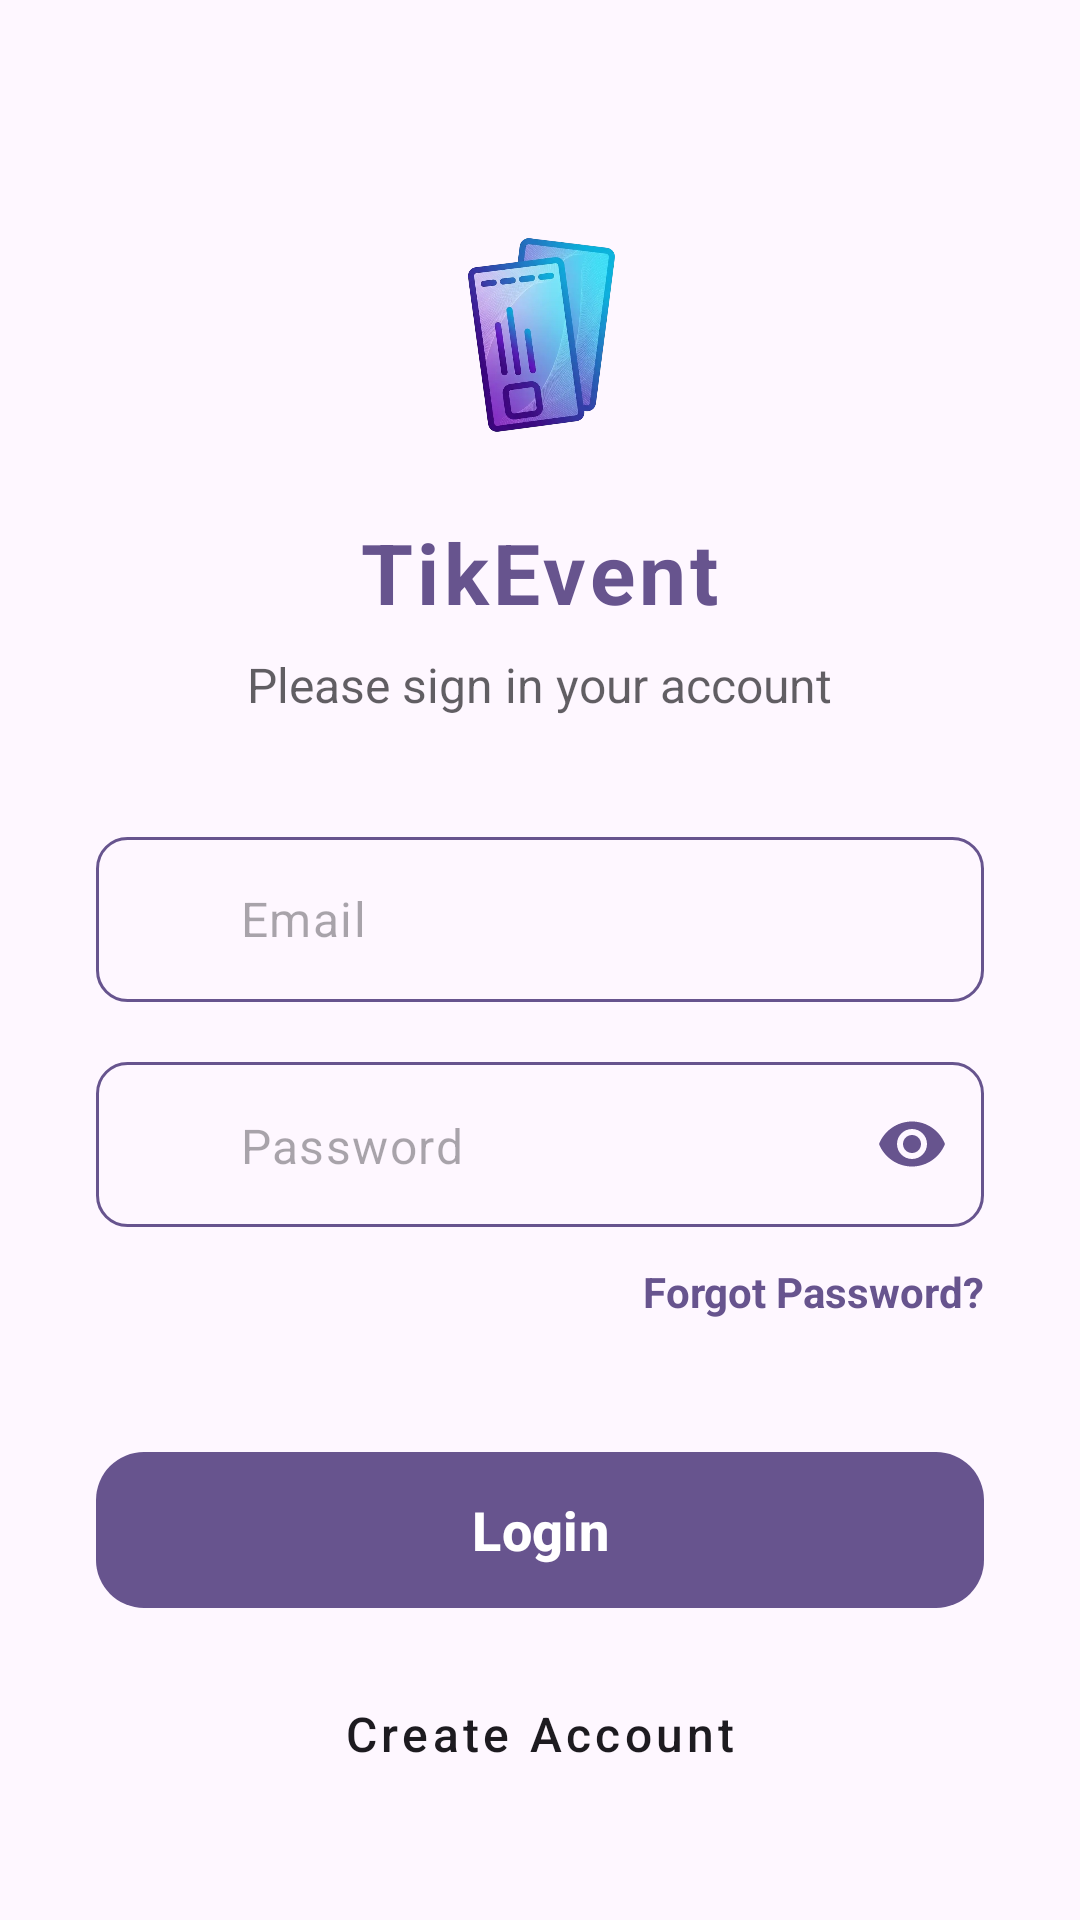

Write the Android layout XML for this screen, with the resource values it uses.
<!-- AndroidManifest.xml: application theme Theme.TikEvent -->
<!-- res/layout/activity_sign_in.xml -->
<?xml version="1.0" encoding="utf-8"?>
<androidx.constraintlayout.widget.ConstraintLayout xmlns:android="http://schemas.android.com/apk/res/android"
    xmlns:app="http://schemas.android.com/apk/res-auto"
    xmlns:tools="http://schemas.android.com/tools"
    android:id="@+id/main"
    android:layout_width="match_parent"
    android:layout_height="match_parent"
    android:background="?android:attr/colorBackground"
    tools:context=".activity.SignInActivity">

    <ScrollView
        android:layout_width="match_parent"
        android:layout_height="match_parent"
        android:fillViewport="true">

        <LinearLayout
            android:layout_width="match_parent"
            android:layout_height="wrap_content"
            android:gravity="center_horizontal"
            android:orientation="vertical"
            android:padding="32dp">

            <ImageView
                android:id="@+id/signInLogo"
                android:layout_width="120dp"
                android:layout_height="120dp"
                android:layout_marginTop="20dp"
                android:contentDescription="@string/app_title"
                android:src="@drawable/app_logo" />

            <TextView
                android:id="@+id/signInAppName"
                android:layout_width="wrap_content"
                android:layout_height="wrap_content"
                android:letterSpacing="0.05"
                android:text="@string/app_title"
                android:textColor="?android:attr/colorPrimary"
                android:textSize="28sp"
                android:textStyle="bold" />

            <TextView
                android:layout_width="wrap_content"
                android:layout_height="wrap_content"
                android:layout_marginTop="8dp"
                android:alpha="0.7"
                android:text="@string/sign_in_statement"
                android:textColor="?android:attr/textColorPrimary"
                android:textSize="16sp" />

            <com.google.android.material.textfield.TextInputLayout
                android:layout_width="match_parent"
                android:layout_height="wrap_content"
                android:layout_marginTop="40dp"
                app:hintEnabled="false"
                app:startIconDrawable="@drawable/email_24"
                app:startIconTint="?android:attr/colorPrimary">

                <EditText
                    android:id="@+id/signin_input_email"
                    android:layout_width="match_parent"
                    android:layout_height="55dp"
                    android:background="@drawable/custom_input_field"
                    android:hint="@string/email"
                    android:inputType="textEmailAddress"
                    android:paddingStart="48dp"
                    android:paddingEnd="16dp" />
            </com.google.android.material.textfield.TextInputLayout>

            <com.google.android.material.textfield.TextInputLayout
                android:layout_width="match_parent"
                android:layout_height="wrap_content"
                android:layout_marginTop="20dp"
                app:hintEnabled="false"
                app:errorEnabled="false"
                app:errorTextColor="@color/md_theme_error"
                app:errorTextAppearance="@style/ErrorTextAppearance"
                app:passwordToggleEnabled="true"
                app:passwordToggleTint="?android:attr/colorPrimary"
                app:startIconDrawable="@drawable/lock_24"
                app:startIconTint="?android:attr/colorPrimary">

                <EditText
                    android:id="@+id/signin_input_password"
                    android:layout_width="match_parent"
                    android:layout_height="55dp"
                    android:background="@drawable/custom_input_field"
                    android:hint="@string/password"
                    android:inputType="textPassword"
                    android:paddingStart="48dp"
                    android:paddingEnd="16dp" />
            </com.google.android.material.textfield.TextInputLayout>

            <TextView
                android:id="@+id/signin_forgot_password"
                android:layout_width="wrap_content"
                android:layout_height="wrap_content"
                android:layout_gravity="end"
                android:layout_marginTop="12dp"
                android:text="@string/forgot_password"
                android:textColor="?android:attr/colorPrimary"
                android:textSize="14sp"
                android:textStyle="bold" />

            <com.google.android.material.button.MaterialButton
                android:id="@+id/signin_btn_signin"
                android:layout_width="match_parent"
                android:layout_height="60dp"
                android:layout_marginTop="40dp"
                android:elevation="4dp"
                android:text="@string/login_text"
                android:textAllCaps="false"
                android:textSize="18sp"
                android:textStyle="bold"
                app:cornerRadius="16dp" />

            <com.google.android.material.button.MaterialButton
                android:id="@+id/signin_btn_signup"
                style="@style/Widget.MaterialComponents.Button.TextButton"
                android:layout_width="match_parent"
                android:layout_height="60dp"
                android:layout_marginTop="8dp"
                android:text="@string/create_account_text"
                android:textAllCaps="false"
                android:textColor="?android:attr/textColorPrimary"
                android:textSize="16sp" />

        </LinearLayout>
    </ScrollView>

</androidx.constraintlayout.widget.ConstraintLayout>
<!-- resources referenced by this layout -->
<resources>
  <color name="md_theme_error">#BA1A1A</color>
  <!-- drawable custom_input_field (drawable) -->
  <?xml version="1.0" encoding="utf-8"?>
  <selector xmlns:android="http://schemas.android.com/apk/res/android">
      <item>
          <shape android:shape="rectangle">
              <stroke
                  android:color="?attr/colorPrimary"
                  android:width="1dp"/>
  
              <solid android:color="@android:color/transparent"/>
  
              <corners android:radius="10dp"/>
          </shape>
      </item>
  </selector>
  <string name="app_title">TikEvent</string>
  <string name="create_account_text">Create Account</string>
  <string name="email">Email</string>
  <string name="forgot_password">Forgot Password?</string>
  <string name="login_text">Login</string>
  <string name="password">Password</string>
  <string name="sign_in_statement">Please sign in your account</string>
  <style name="ErrorTextAppearance" parent="TextAppearance.Design.Error">
          <item name="android:textSize">14sp</item>
          <item name="android:textColor">@color/md_theme_error</item>
      </style>
  <color name="md_theme_primary">#67548E</color>
  <color name="md_theme_onPrimary">#FFFFFF</color>
  <color name="md_theme_primaryContainer">#EADDFF</color>
  <color name="md_theme_onPrimaryContainer">#4F3D74</color>
  <color name="md_theme_secondary">#635B70</color>
  <color name="md_theme_onSecondary">#FFFFFF</color>
  <color name="md_theme_secondaryContainer">#E9DEF8</color>
  <color name="md_theme_onSecondaryContainer">#4B4358</color>
  <color name="md_theme_tertiary">#7E525E</color>
  <color name="md_theme_onTertiary">#FFFFFF</color>
  <color name="md_theme_tertiaryContainer">#FFD9E1</color>
  <color name="md_theme_onTertiaryContainer">#643B46</color>
  <color name="md_theme_onError">#FFFFFF</color>
  <color name="md_theme_errorContainer">#FFDAD6</color>
  <color name="md_theme_onErrorContainer">#93000A</color>
  <color name="md_theme_background">#FEF7FF</color>
  <color name="md_theme_onBackground">#1D1B20</color>
  <color name="md_theme_surface">#FEF7FF</color>
  <color name="md_theme_onSurface">#1D1B20</color>
  <color name="md_theme_surfaceVariant">#E7E0EB</color>
  <color name="md_theme_onSurfaceVariant">#49454E</color>
  <color name="md_theme_outline">#7A757F</color>
  <color name="md_theme_outlineVariant">#CBC4CF</color>
  <color name="md_theme_inverseSurface">#322F35</color>
  <color name="md_theme_inverseOnSurface">#F5EFF7</color>
  <color name="md_theme_inversePrimary">#D2BCFD</color>
  <color name="md_theme_primaryFixed">#EADDFF</color>
  <color name="md_theme_onPrimaryFixed">#220F46</color>
  <color name="md_theme_primaryFixedDim">#D2BCFD</color>
  <color name="md_theme_onPrimaryFixedVariant">#4F3D74</color>
  <color name="md_theme_secondaryFixed">#E9DEF8</color>
  <color name="md_theme_onSecondaryFixed">#1E182B</color>
  <color name="md_theme_secondaryFixedDim">#CDC2DB</color>
  <color name="md_theme_onSecondaryFixedVariant">#4B4358</color>
  <color name="md_theme_tertiaryFixed">#FFD9E1</color>
  <color name="md_theme_onTertiaryFixed">#31101B</color>
  <color name="md_theme_tertiaryFixedDim">#F0B7C5</color>
  <color name="md_theme_onTertiaryFixedVariant">#643B46</color>
  <color name="md_theme_surfaceDim">#DED8E0</color>
  <color name="md_theme_surfaceBright">#FEF7FF</color>
  <color name="md_theme_surfaceContainerLowest">#FFFFFF</color>
  <color name="md_theme_surfaceContainerLow">#F8F1FA</color>
  <color name="md_theme_surfaceContainer">#F2ECF4</color>
  <color name="md_theme_surfaceContainerHigh">#ECE6EE</color>
  <color name="md_theme_surfaceContainerHighest">#E7E0E8</color>
</resources>
